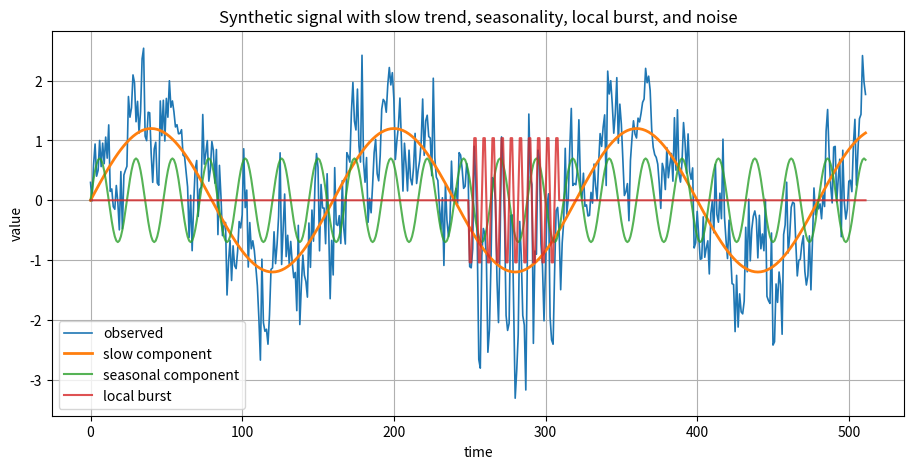
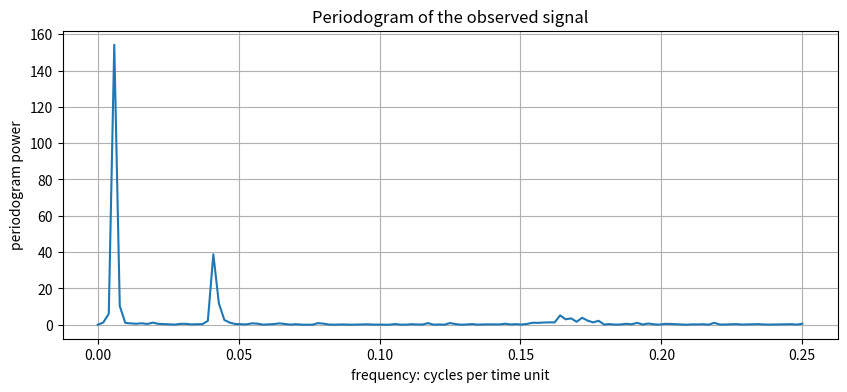
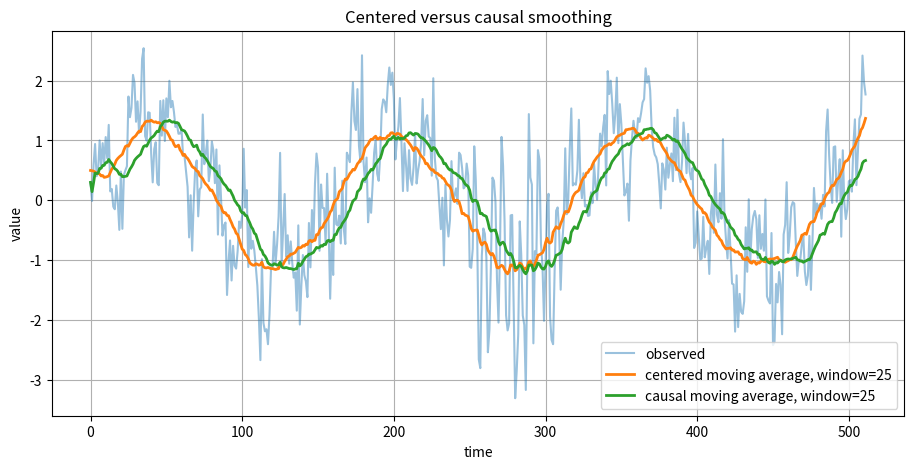
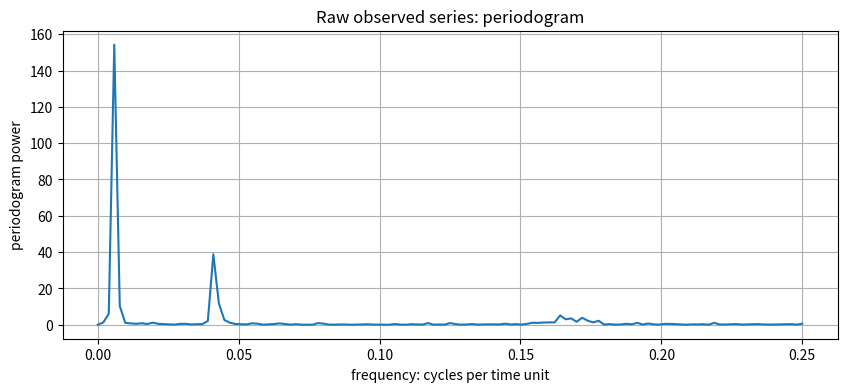
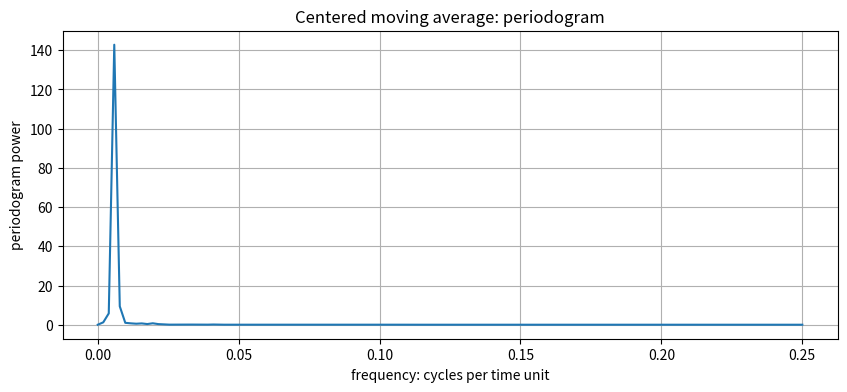
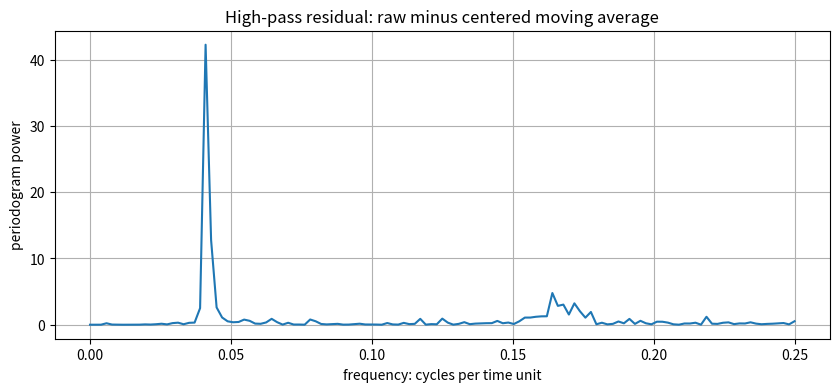
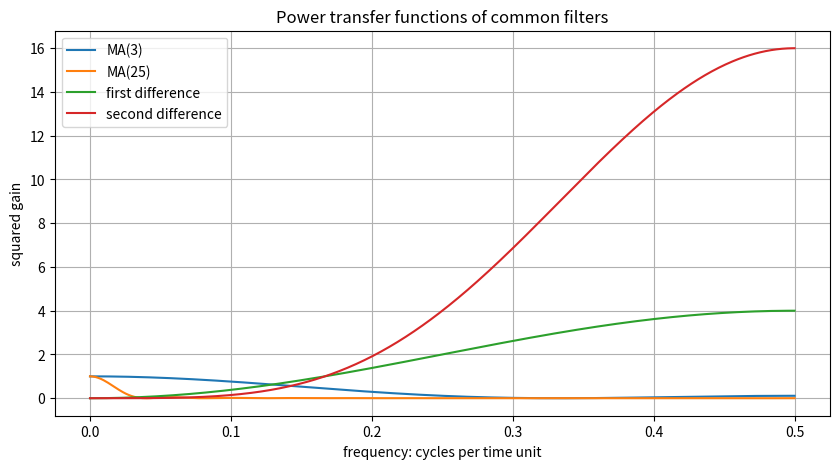
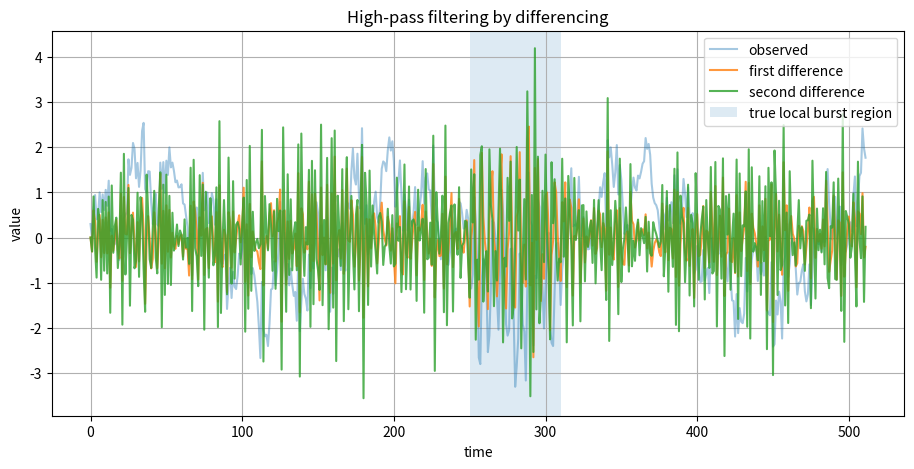
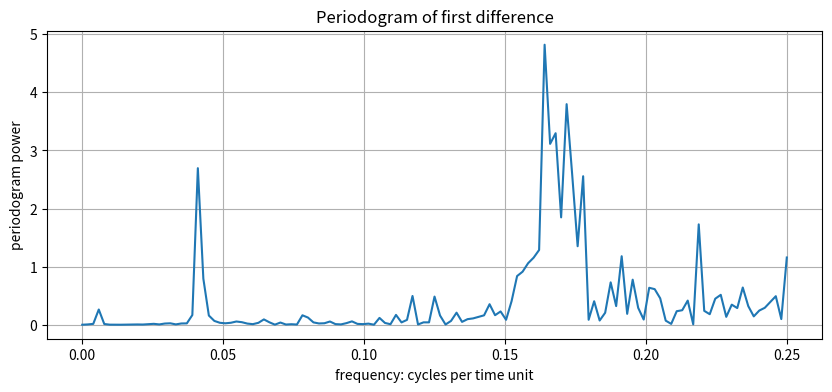
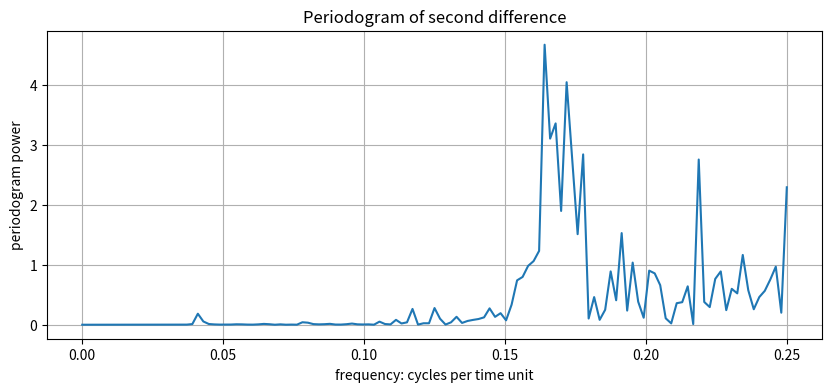
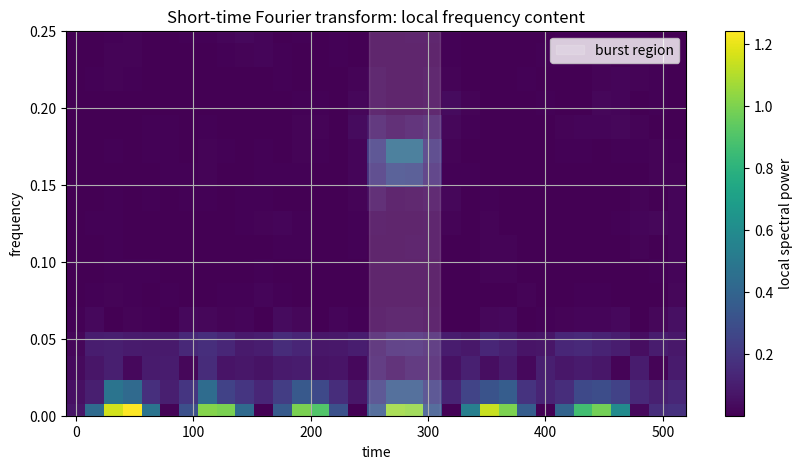
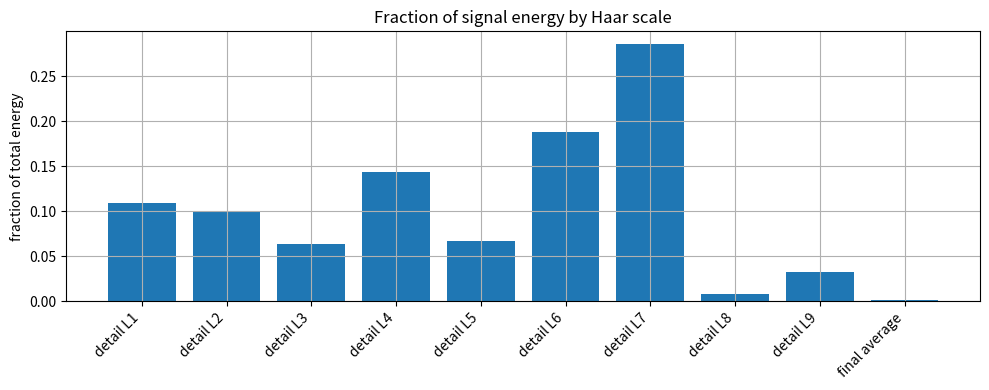
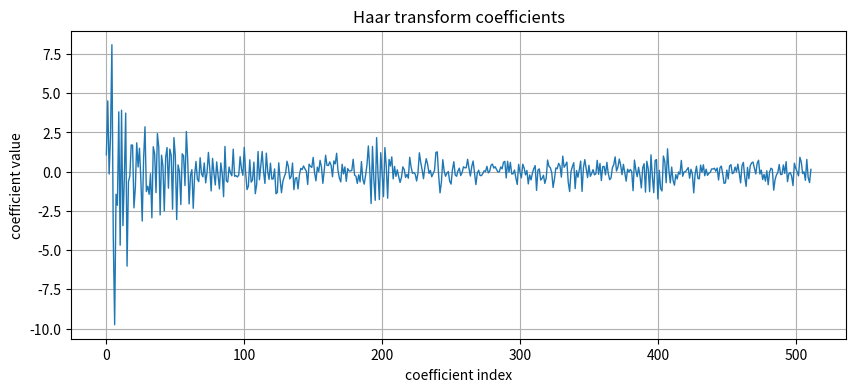
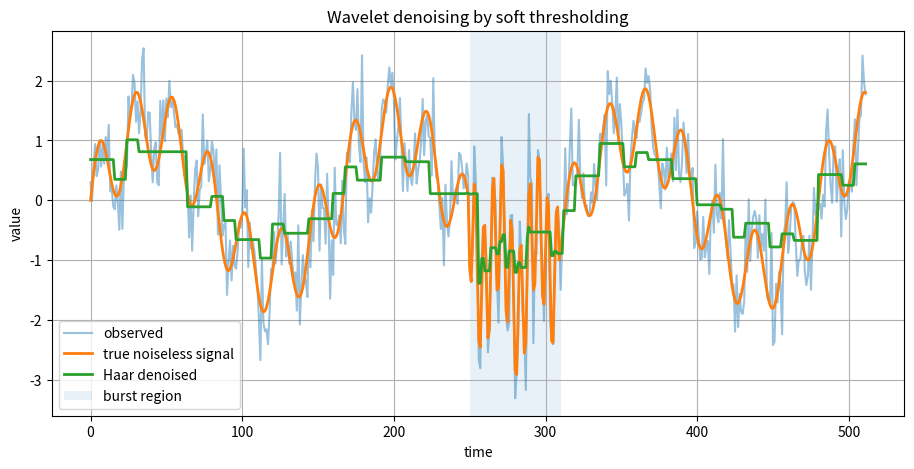
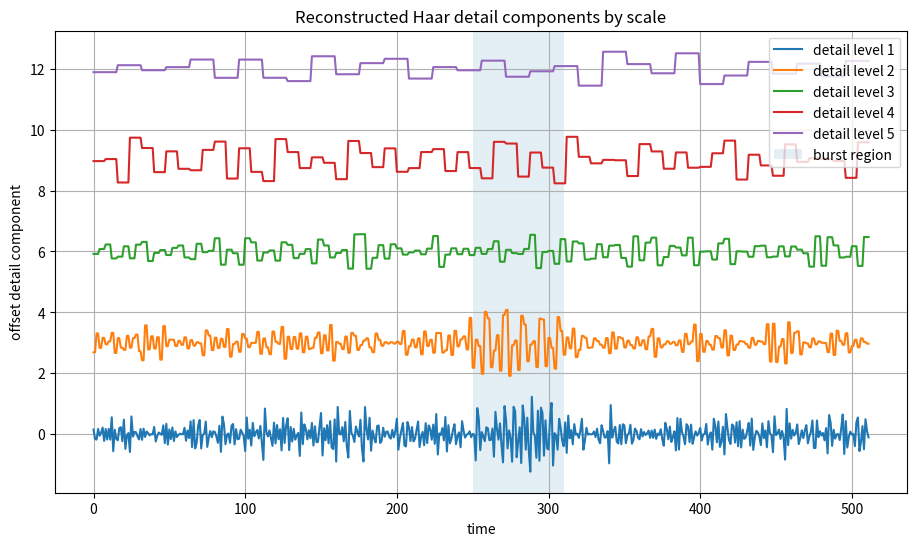
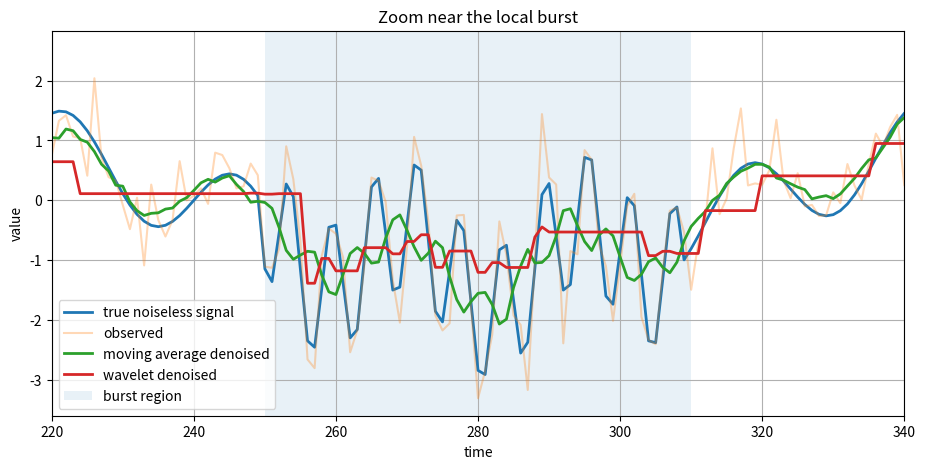

The matplotlib source for these figures, in order:
import numpy as np
import pandas as pd
import matplotlib.pyplot as plt

from scipy import signal

rng = np.random.default_rng(7339)

plt.rcParams["figure.figsize"] = (10, 4)
plt.rcParams["axes.grid"] = True

print("Libraries loaded.")

def periodogram(x, dt=1.0):
    """Return positive Fourier frequencies and a simple one-sided periodogram."""
    x = np.asarray(x, dtype=float)
    x_centered = x - x.mean()
    n = len(x_centered)
    fft_vals = np.fft.rfft(x_centered)
    freqs = np.fft.rfftfreq(n, d=dt)
    power = (np.abs(fft_vals) ** 2) / n
    return freqs, power


def plot_series(x, title, xlabel="time", ylabel="value"):
    plt.figure(figsize=(10, 4))
    plt.plot(np.arange(len(x)), x)
    plt.title(title)
    plt.xlabel(xlabel)
    plt.ylabel(ylabel)
    plt.show()


def plot_periodogram(x, title, max_freq=None):
    freqs, power = periodogram(x)
    if max_freq is not None:
        mask = freqs <= max_freq
        freqs = freqs[mask]
        power = power[mask]
    plt.figure(figsize=(10, 4))
    plt.plot(freqs, power)
    plt.title(title)
    plt.xlabel("frequency: cycles per time unit")
    plt.ylabel("periodogram power")
    plt.show()


def centered_moving_average(x, window):
    """Centered moving average with edge padding."""
    if window % 2 == 0:
        raise ValueError("Use an odd window size for a centered moving average.")
    weights = np.ones(window) / window
    pad = window // 2
    x_pad = np.pad(x, (pad, pad), mode="edge")
    return np.convolve(x_pad, weights, mode="valid")


def causal_moving_average(x, window):
    """Causal moving average using only current and past values."""
    y = np.zeros_like(x, dtype=float)
    for t in range(len(x)):
        start = max(0, t - window + 1)
        values = x[start:t + 1]
        y[t] = values.mean()
    return y


def apply_filter_same_length(x, weights):
    """Apply a centered convolution and return an output of the same length."""
    return np.convolve(x, weights, mode="same")


def frequency_response(weights, n_freq=512):
    """Compute the frequency response magnitude squared for real filter weights."""
    weights = np.asarray(weights, dtype=float)
    freqs = np.linspace(0, 0.5, n_freq)
    j = np.arange(len(weights))
    response = np.array([np.sum(weights * np.exp(-2j * np.pi * f * j)) for f in freqs])
    return freqs, response, np.abs(response) ** 2

n = 512
t = np.arange(n)

slow = 1.2 * np.sin(2 * np.pi * t / 160)
seasonal = 0.7 * np.sin(2 * np.pi * t / 24)
local_burst = np.zeros(n)
burst_region = (t >= 250) & (t < 310)
local_burst[burst_region] = 1.2 * np.sin(2 * np.pi * t[burst_region] / 6)
noise = rng.normal(0, 0.45, size=n)

x = slow + seasonal + local_burst + noise

components = pd.DataFrame({
    "slow": slow,
    "seasonal": seasonal,
    "local_burst": local_burst,
    "noise": noise,
    "observed": x
})

components.head()

plt.figure(figsize=(11, 5))
plt.plot(t, x, label="observed", linewidth=1.2)
plt.plot(t, slow, label="slow component", linewidth=2)
plt.plot(t, seasonal, label="seasonal component", alpha=0.8)
plt.plot(t, local_burst, label="local burst", alpha=0.8)
plt.title("Synthetic signal with slow trend, seasonality, local burst, and noise")
plt.xlabel("time")
plt.ylabel("value")
plt.legend()
plt.show()

plot_periodogram(x, "Periodogram of the observed signal", max_freq=0.25)

window = 25
x_centered = centered_moving_average(x, window=window)
x_causal = causal_moving_average(x, window=window)

plt.figure(figsize=(11, 5))
plt.plot(t, x, label="observed", alpha=0.45)
plt.plot(t, x_centered, label=f"centered moving average, window={window}", linewidth=2)
plt.plot(t, x_causal, label=f"causal moving average, window={window}", linewidth=2)
plt.title("Centered versus causal smoothing")
plt.xlabel("time")
plt.ylabel("value")
plt.legend()
plt.show()

plot_periodogram(x, "Raw observed series: periodogram", max_freq=0.25)
plot_periodogram(x_centered, "Centered moving average: periodogram", max_freq=0.25)
plot_periodogram(x - x_centered, "High-pass residual: raw minus centered moving average", max_freq=0.25)

filters = {
    "MA(3)": np.ones(3) / 3,
    "MA(25)": np.ones(25) / 25,
    "first difference": np.array([1, -1]),
    "second difference": np.array([1, -2, 1])
}

plt.figure(figsize=(10, 5))
for name, weights in filters.items():
    freqs, response, power = frequency_response(weights)
    plt.plot(freqs, power, label=name)
plt.title("Power transfer functions of common filters")
plt.xlabel("frequency: cycles per time unit")
plt.ylabel("squared gain")
plt.legend()
plt.show()

first_diff = np.diff(x, prepend=x[0])
second_diff = np.diff(first_diff, prepend=first_diff[0])

plt.figure(figsize=(11, 5))
plt.plot(t, x, label="observed", alpha=0.4)
plt.plot(t, first_diff, label="first difference", alpha=0.8)
plt.plot(t, second_diff, label="second difference", alpha=0.8)
plt.axvspan(250, 310, alpha=0.15, label="true local burst region")
plt.title("High-pass filtering by differencing")
plt.xlabel("time")
plt.ylabel("value")
plt.legend()
plt.show()

plot_periodogram(first_diff, "Periodogram of first difference", max_freq=0.25)
plot_periodogram(second_diff, "Periodogram of second difference", max_freq=0.25)

f_stft, t_stft, Zxx = signal.stft(x, fs=1.0, window="hann", nperseg=64, noverlap=48)
power_stft = np.abs(Zxx) ** 2

plt.figure(figsize=(10, 5))
plt.pcolormesh(t_stft, f_stft, power_stft, shading="auto")
plt.colorbar(label="local spectral power")
plt.ylim(0, 0.25)
plt.axvspan(250, 310, color="white", alpha=0.15, label="burst region")
plt.title("Short-time Fourier transform: local frequency content")
plt.xlabel("time")
plt.ylabel("frequency")
plt.legend(loc="upper right")
plt.show()

def haar_dwt(x):
    """Orthogonal Haar wavelet transform for a vector whose length is a power of 2."""
    x = np.asarray(x, dtype=float).copy()
    n = len(x)
    if n & (n - 1) != 0:
        raise ValueError("Length must be a power of 2.")
    coeffs = []
    current = x.copy()
    while len(current) > 1:
        avg = (current[0::2] + current[1::2]) / np.sqrt(2)
        detail = (current[0::2] - current[1::2]) / np.sqrt(2)
        coeffs.append(detail)
        current = avg
    coeffs.append(current)
    return coeffs


def haar_idwt(coeffs):
    """Inverse Haar transform from coefficient list returned by haar_dwt."""
    current = coeffs[-1]
    for detail in reversed(coeffs[:-1]):
        out = np.empty(detail.size * 2)
        out[0::2] = (current + detail) / np.sqrt(2)
        out[1::2] = (current - detail) / np.sqrt(2)
        current = out
    return current


def flatten_haar_coeffs(coeffs):
    """Return all coefficients in a convenient plotting order."""
    return np.concatenate([coeffs[-1]] + list(reversed(coeffs[:-1])))

# Test exact reconstruction.
example = np.array([2.0, 4.0, 1.0, 3.0, 8.0, 6.0, 5.0, 7.0])
coeffs_example = haar_dwt(example)
reconstructed_example = haar_idwt(coeffs_example)

print("Original:     ", example)
print("Reconstructed:", np.round(reconstructed_example, 6))
print("Max reconstruction error:", np.max(np.abs(example - reconstructed_example)))

coeffs = haar_dwt(x)
x_recon = haar_idwt(coeffs)
print("Max reconstruction error:", np.max(np.abs(x - x_recon)))

energy_by_scale = []
labels = []
for level, detail in enumerate(coeffs[:-1], start=1):
    energy_by_scale.append(np.sum(detail ** 2))
    labels.append(f"detail L{level}")
energy_by_scale.append(np.sum(coeffs[-1] ** 2))
labels.append("final average")

energy_table = pd.DataFrame({
    "component": labels,
    "energy": energy_by_scale,
    "fraction": np.array(energy_by_scale) / np.sum(x ** 2)
})
energy_table

plt.figure(figsize=(10, 4))
plt.bar(np.arange(len(energy_table)), energy_table["fraction"])
plt.xticks(np.arange(len(energy_table)), energy_table["component"], rotation=45, ha="right")
plt.title("Fraction of signal energy by Haar scale")
plt.ylabel("fraction of total energy")
plt.tight_layout()
plt.show()

flat_coeffs = flatten_haar_coeffs(coeffs)
plt.figure(figsize=(10, 4))
plt.plot(flat_coeffs, linewidth=1)
plt.title("Haar transform coefficients")
plt.xlabel("coefficient index")
plt.ylabel("coefficient value")
plt.show()

def soft_threshold(c, lam):
    return np.sign(c) * np.maximum(np.abs(c) - lam, 0.0)


def haar_denoise(x, lam):
    coeffs = haar_dwt(x)
    new_coeffs = []
    for detail in coeffs[:-1]:
        new_coeffs.append(soft_threshold(detail, lam))
    new_coeffs.append(coeffs[-1])
    return haar_idwt(new_coeffs), new_coeffs

# Estimate noise scale from the finest detail coefficients.
finest = coeffs[0]
sigma_hat = np.median(np.abs(finest - np.median(finest))) / 0.6745
universal_threshold = sigma_hat * np.sqrt(2 * np.log(n))

x_denoised, coeffs_denoised = haar_denoise(x, lam=universal_threshold)

print("Estimated noise sigma:", round(sigma_hat, 3))
print("Universal threshold:", round(universal_threshold, 3))

plt.figure(figsize=(11, 5))
plt.plot(t, x, label="observed", alpha=0.45)
plt.plot(t, slow + seasonal + local_burst, label="true noiseless signal", linewidth=2)
plt.plot(t, x_denoised, label="Haar denoised", linewidth=2)
plt.axvspan(250, 310, alpha=0.10, label="burst region")
plt.title("Wavelet denoising by soft thresholding")
plt.xlabel("time")
plt.ylabel("value")
plt.legend()
plt.show()

rmse_raw = np.sqrt(np.mean((x - (slow + seasonal + local_burst)) ** 2))
rmse_denoised = np.sqrt(np.mean((x_denoised - (slow + seasonal + local_burst)) ** 2))

print("Raw RMSE against noiseless truth:", round(rmse_raw, 3))
print("Denoised RMSE against noiseless truth:", round(rmse_denoised, 3))

def reconstruct_one_detail(coeffs, detail_index):
    """Reconstruct using only one detail component. detail_index starts at 0 for finest."""
    new_coeffs = []
    for i, detail in enumerate(coeffs[:-1]):
        if i == detail_index:
            new_coeffs.append(detail.copy())
        else:
            new_coeffs.append(np.zeros_like(detail))
    new_coeffs.append(np.zeros_like(coeffs[-1]))
    return haar_idwt(new_coeffs)

max_detail_to_plot = 5
plt.figure(figsize=(11, 6))
for i in range(max_detail_to_plot):
    detail_recon = reconstruct_one_detail(coeffs, i)
    plt.plot(t, detail_recon + 3 * i, label=f"detail level {i+1}")
plt.axvspan(250, 310, alpha=0.12, label="burst region")
plt.title("Reconstructed Haar detail components by scale")
plt.xlabel("time")
plt.ylabel("offset detail component")
plt.legend(loc="upper right")
plt.show()

x_ma_denoised = centered_moving_average(x, window=9)
truth = slow + seasonal + local_burst

rmse_ma = np.sqrt(np.mean((x_ma_denoised - truth) ** 2))
rmse_wavelet = np.sqrt(np.mean((x_denoised - truth) ** 2))

comparison = pd.DataFrame({
    "method": ["raw observed", "centered moving average", "Haar wavelet thresholding"],
    "RMSE against noiseless truth": [rmse_raw, rmse_ma, rmse_wavelet]
})
comparison

plt.figure(figsize=(11, 5))
plt.plot(t, truth, label="true noiseless signal", linewidth=2)
plt.plot(t, x, label="observed", alpha=0.3)
plt.plot(t, x_ma_denoised, label="moving average denoised", linewidth=2)
plt.plot(t, x_denoised, label="wavelet denoised", linewidth=2)
plt.xlim(220, 340)
plt.axvspan(250, 310, alpha=0.10, label="burst region")
plt.title("Zoom near the local burst")
plt.xlabel("time")
plt.ylabel("value")
plt.legend()
plt.show()

# Try changing these weights.
student_weights = np.array([1, 2, 3, 2, 1], dtype=float)
student_weights = student_weights / student_weights.sum()

student_filtered = apply_filter_same_length(x, student_weights)
freqs, response, power_gain = frequency_response(student_weights)

plt.figure(figsize=(11, 4))
plt.plot(t, x, label="observed", alpha=0.4)
plt.plot(t, student_filtered, label="student filter output", linewidth=2)
plt.title("Output of your chosen filter")
plt.xlabel("time")
plt.ylabel("value")
plt.legend()
plt.show()

plt.figure(figsize=(10, 4))
plt.plot(freqs, power_gain)
plt.title("Power transfer function of your chosen filter")
plt.xlabel("frequency")
plt.ylabel("squared gain")
plt.show()
